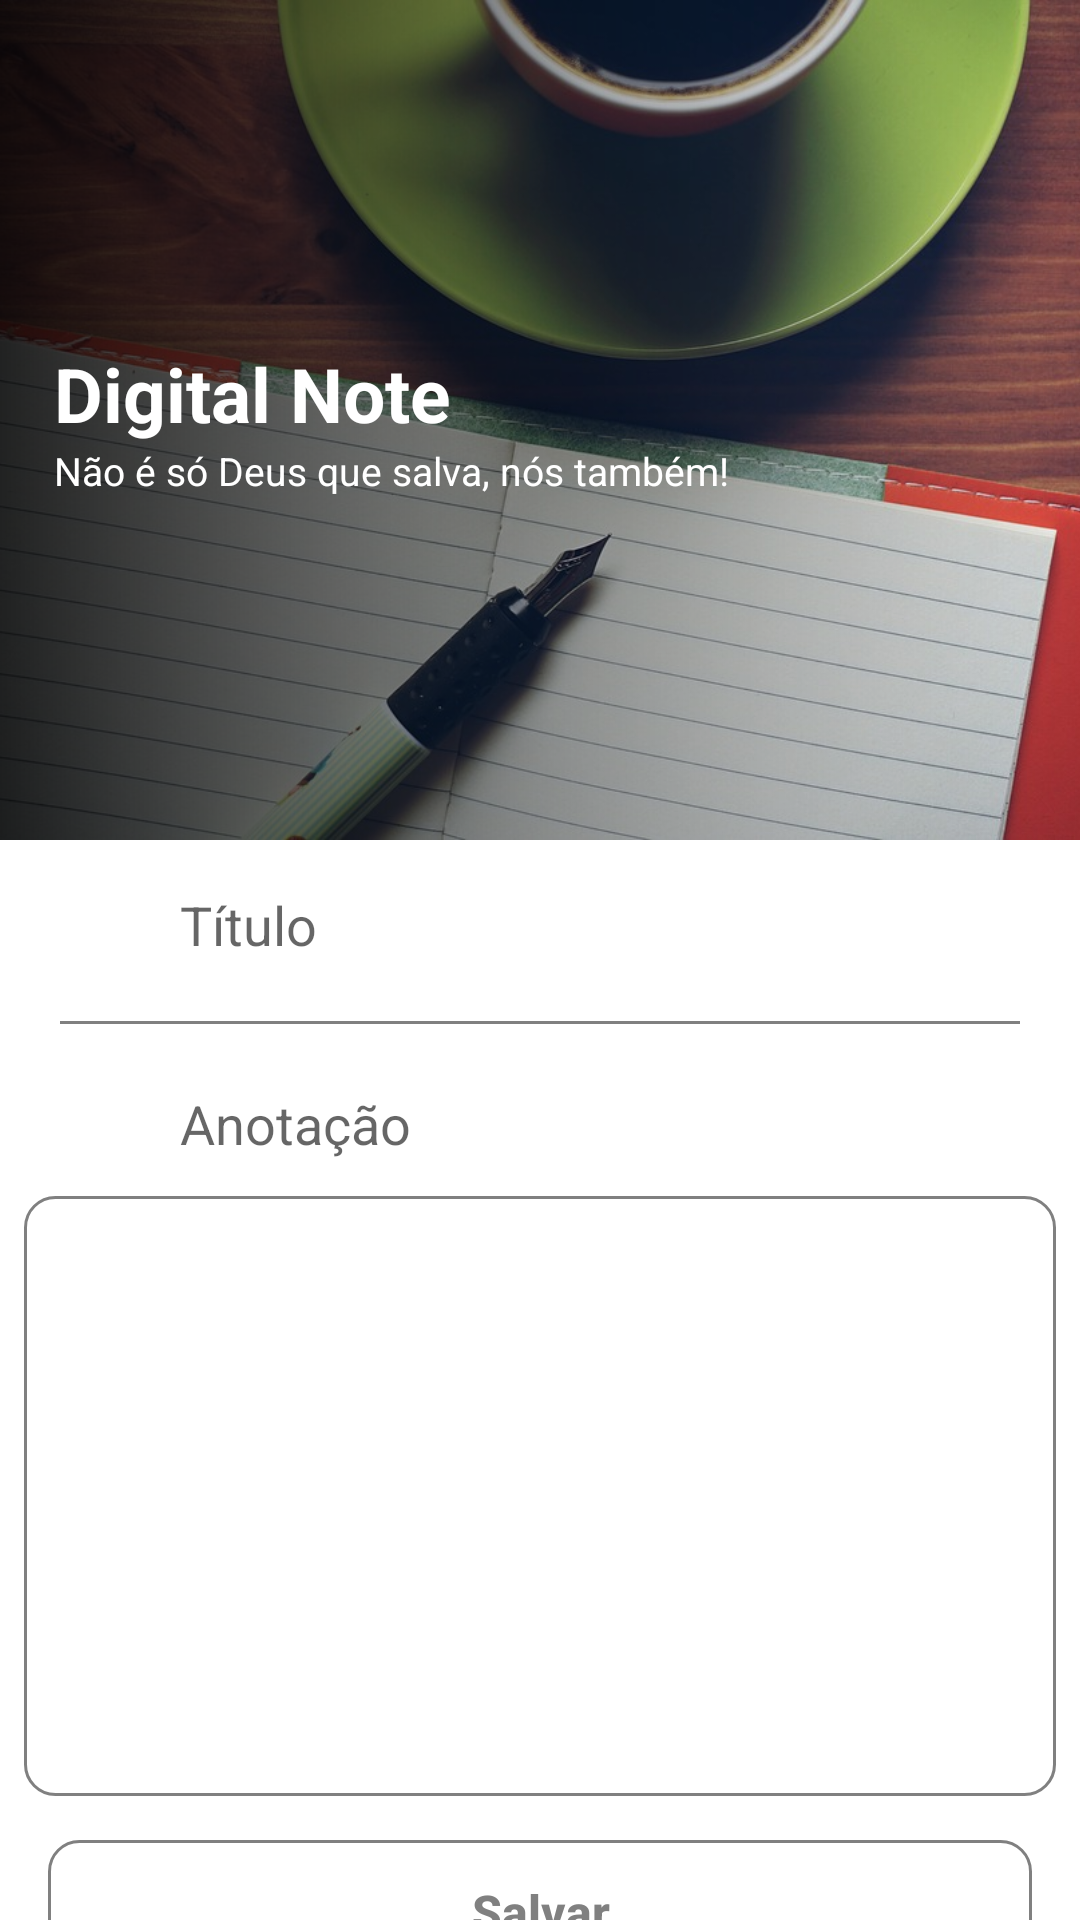

Android layout source for this screen:
<!-- AndroidManifest.xml: application theme Theme.DigitalNoteApp.LIGHT -->
<!-- res/layout/activity_edit_note.xml -->
<?xml version="1.0" encoding="utf-8"?>
<androidx.constraintlayout.widget.ConstraintLayout xmlns:android="http://schemas.android.com/apk/res/android"
    xmlns:app="http://schemas.android.com/apk/res-auto"
    xmlns:tools="http://schemas.android.com/tools"
    android:layout_width="match_parent"
    android:layout_height="match_parent"
    android:orientation="vertical"
    tools:context=".view.CreateNoteActivity">

    <ImageView
        android:id="@+id/imageHeader"
        android:layout_width="match_parent"
        android:layout_height="280dp"
        android:contentDescription="@string/app_name"
        android:scaleType="centerCrop"
        android:src="@drawable/img_writing_note"
        app:layout_constraintTop_toTopOf="parent" />

    <View
        android:layout_width="0dp"
        android:layout_height="0dp"
        android:background="@drawable/style_header_layer"
        app:layout_constraintBottom_toBottomOf="@+id/imageHeader"
        app:layout_constraintEnd_toEndOf="parent"
        app:layout_constraintStart_toStartOf="parent"
        app:layout_constraintTop_toTopOf="parent" />

    <LinearLayout
        android:layout_width="wrap_content"
        android:layout_height="wrap_content"
        android:layout_marginStart="18dp"
        android:gravity="center_vertical"
        android:orientation="vertical"
        app:layout_constraintBottom_toBottomOf="@id/imageHeader"
        app:layout_constraintStart_toStartOf="parent"
        app:layout_constraintTop_toTopOf="parent">

        <TextView
            android:layout_width="wrap_content"
            android:layout_height="wrap_content"
            android:text="@string/app_name"
            android:textColor="@color/white"
            android:textSize="25sp"
            android:textStyle="bold" />

        <TextView
            android:layout_width="wrap_content"
            android:layout_height="wrap_content"
            android:text="@string/tag_line_text"
            android:textColor="@color/white"
            android:textSize="13sp" />

    </LinearLayout>

    <View
        android:id="@+id/viewSupport"
        android:layout_width="1dp"
        android:layout_height="1dp"
        android:layout_marginBottom="30dp"
        app:layout_constraintBottom_toBottomOf="@id/imageHeader"
        app:layout_constraintStart_toStartOf="parent" />

    <androidx.constraintlayout.widget.ConstraintLayout
        android:id="@+id/mainConstraintLayout"
        android:layout_width="match_parent"
        android:layout_height="0dp"
        android:background="@drawable/style_camp_text_background"
        android:backgroundTint="@color/specialLightColor"
        android:paddingStart="30dp"
        android:paddingEnd="30dp"
        app:layout_constraintBottom_toBottomOf="parent"
        app:layout_constraintTop_toBottomOf="@id/viewSupport" />

    <EditText
        android:id="@+id/editTitle"
        style="@style/Default_edit_titles"
        android:layout_width="250dp"
        android:layout_height="wrap_content"
        android:hint="@string/title"
        app:layout_constraintStart_toEndOf="@+id/img_writing"
        app:layout_constraintTop_toBottomOf="@id/imageHeader" />

    <ImageView
        android:id="@+id/img_writing"
        style="@style/Default_imageVector_for_titles"
        android:src="@drawable/ic_writing"
        app:layout_constraintStart_toStartOf="parent"
        app:layout_constraintTop_toBottomOf="@id/imageHeader"
        app:layout_constraintTop_toTopOf="@+id/editTitle"
        app:tint="@color/secondaryLightColor" />

    <View
        android:id="@+id/viewDividerForTitle"
        android:layout_width="match_parent"
        android:layout_height="1dp"
        android:layout_marginStart="20dp"
        android:layout_marginTop="20dp"
        android:layout_marginEnd="20dp"
        android:background="@color/secondaryLightColor"
        app:layout_constraintTop_toBottomOf="@+id/editTitle" />

    <androidx.constraintlayout.widget.ConstraintLayout
        android:id="@+id/constraintLayoutAnnotation"
        android:layout_width="match_parent"
        android:layout_height="280dp"
        android:layout_marginTop="5dp"
        android:background="@null"
        app:layout_constraintTop_toBottomOf="@id/viewDividerForTitle">

        <TextView
            android:id="@+id/textAnnotation"
            style="@style/Default_edit_titles"
            android:layout_width="wrap_content"
            android:layout_height="wrap_content"
            android:gravity="start|left"
            android:hint="@string/annotation"
            android:textSize="18sp"
            app:layout_constraintStart_toEndOf="@+id/img_clipboard"
            app:layout_constraintTop_toTopOf="@+id/constraintLayoutAnnotation" />

        <ImageView
            android:id="@+id/img_clipboard"
            style="@style/Default_imageVector_for_titles"
            android:src="@drawable/ic_clipboard"
            app:layout_constraintStart_toStartOf="parent"
            app:layout_constraintTop_toTopOf="@+id/textAnnotation"
            app:tint="@color/secondaryLightColor" />

        <EditText
            android:id="@+id/editAnnotation"
            android:layout_width="match_parent"
            android:layout_height="200dp"
            android:layout_marginStart="8dp"
            android:layout_marginTop="12dp"
            android:layout_marginEnd="8dp"
            android:background="@drawable/style_button_background"
            android:gravity="start|left"
            android:padding="5dp"
            android:textColor="@color/black"
            app:backgroundTint="@color/secondaryLightColor"
            app:layout_constraintEnd_toEndOf="parent"
            app:layout_constraintStart_toStartOf="parent"
            app:layout_constraintTop_toBottomOf="@id/textAnnotation" />


    </androidx.constraintlayout.widget.ConstraintLayout>
    
    <Button
        android:id="@+id/btnSalvar"
        android:layout_width="match_parent"
        android:layout_height="wrap_content"
        android:layout_marginStart="16dp"
        android:layout_marginTop="8dp"
        android:layout_marginEnd="16dp"
        android:background="@drawable/style_button_background"
        android:text="@string/btn_save"
        android:textAllCaps="false"
        android:textColor="@color/secondaryLightColor"
        android:textSize="16sp"
        android:textStyle="bold"
        app:backgroundTint="@color/secondaryLightColor"
        app:layout_constraintBottom_toBottomOf="parent"
        app:layout_constraintEnd_toEndOf="parent"
        app:layout_constraintStart_toStartOf="parent"
        app:layout_constraintTop_toBottomOf="@+id/constraintLayoutAnnotation" />


</androidx.constraintlayout.widget.ConstraintLayout>
<!-- resources referenced by this layout -->
<resources>
  <color name="black">#FF000000</color>
  <color name="dark_red">#8B0000</color>
  <color name="deepPink">#FF1493</color>
  <color name="green">#008000</color>
  <color name="light_blue">#7A7AF6</color>
  <color name="primaryColor">#ffd600</color>
  <color name="secondaryLightColor">#808080</color>
  <color name="specialLightColor">#F4F3F3</color>
  <color name="white">#FFFFFFFF</color>
  <!-- drawable ic_check (drawable) -->
  <vector
      android:height="24dp"
      android:tint="#FF000000"
      android:viewportHeight="24"
      android:viewportWidth="24"
      android:width="24dp"
      xmlns:android="http://schemas.android.com/apk/res/android">
      <path android:fillColor="@android:color/white"
          android:pathData="M9,16.17L4.83,12l-1.42,1.41L9,19 21,7l-1.41,-1.41z"/>
  </vector>
  <!-- drawable style_button_background (drawable) -->
  <?xml version="1.0" encoding="utf-8"?>
  <layer-list xmlns:android="http://schemas.android.com/apk/res/android" >
      <item>
          <shape
              android:shape="rectangle">
              <stroke android:width="1dp" android:color="@color/secondaryLightColor" />
              <solid android:color="#00FF0000" />
              <corners android:radius="10dp"/>
          </shape>
      </item>
  
  </layer-list>
  <!-- drawable style_header_layer (drawable) -->
  <?xml version="1.0" encoding="utf-8"?>
  <shape xmlns:android="http://schemas.android.com/apk/res/android"
      android:shape="rectangle">
  
      <gradient
          android:centerColor="@color/colorLayerSemiDark"
          android:startColor="@color/colorLayerDark"/>
  
  </shape>
  <!-- drawable style_pick_note_color (drawable) -->
  <?xml version="1.0" encoding="utf-8"?>
  <shape xmlns:android="http://schemas.android.com/apk/res/android"
      android:shape="rectangle">
  
      <stroke
          android:width="1dp"
          android:color="@android:color/transparent" />
      <corners android:radius="20dp" />
  
  </shape>
  <string name="annotation">Anotação</string>
  <string name="app_name">Digital Note</string>
  <string name="btn_save">Salvar</string>
  <string name="tag_line_text">Não é só Deus que salva, nós também!</string>
  <string name="title">Título</string>
  <style name="Default_color_choices">
          <item name="android:layout_width">25dp</item>
          <item name="android:layout_height">25dp</item>
          <item name="android:layout_margin">5dp</item>
      </style>
  <style name="Default_edit_titles">
          <item name="android:layout_marginStart">10dp</item>
          <item name="android:layout_marginEnd">10dp</item>
          <item name="android:layout_marginTop">16dp</item>
          <item name="android:background">@android:color/transparent</item>
      </style>
  <style name="Default_imageVector_for_titles">
          <item name="android:layout_width">20dp</item>
          <item name="android:layout_height">20dp</item>
          <item name="android:layout_marginStart">30dp</item>
          <item name="android:layout_marginTop">2dp</item>
      </style>
  <color name="colorLayerSemiDark">#60000000</color>
  <color name="colorLayerDark">#D6000000</color>
  <color name="primaryLightColor">#ffff52</color>
  <color name="primaryDarkColor">#c7a500</color>
  <color name="secondaryTextColor">#ffffff</color>
  <color name="secondaryDarkColor">#000000</color>
</resources>
